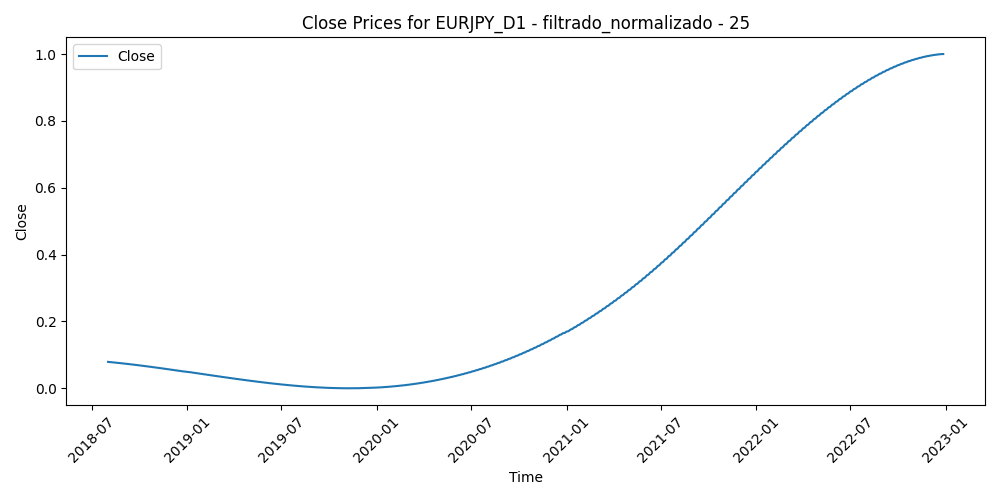

The data file committed next to this chart (first rows):
Time, Close, Volume, diferencia_media_25
2018-08-01, 0.07901, 0.5378, 0.5644
2018-08-02, 0.0788, 0.5102, 0.6516
2018-08-03, 0.07859, 0.4708, 0.7049
2018-08-06, 0.07838, 0.3083, 0.7043
2018-08-07, 0.07816, 0.3308, 0.6627
2018-08-08, 0.07795, 0.3563, 0.6953
2018-08-09, 0.07773, 0.3995, 0.7575
2018-08-10, 0.07751, 0.8202, 0.8783
2018-08-13, 0.07729, 0.7679, 0.8838
2018-08-14, 0.07707, 0.5697, 0.8907
2018-08-15, 0.07685, 0.619, 0.9107
2018-08-16, 0.07662, 0.6751, 0.8469
2018-08-17, 0.07639, 0.5207, 0.8094
2018-08-20, 0.07616, 0.3962, 0.791
2018-08-21, 0.07593, 0.5416, 0.672
2018-08-22, 0.0757, 0.5132, 0.6077
2018-08-23, 0.07547, 0.5092, 0.5763
2018-08-24, 0.07523, 0.5137, 0.4974
2018-08-27, 0.07499, 0.4041, 0.46
2018-08-28, 0.07476, 0.4737, 0.4325
2018-08-29, 0.07452, 0.5408, 0.3728
2018-08-30, 0.07427, 0.5405, 0.4788
2018-08-31, 0.07403, 0.6031, 0.5283
2018-09-03, 0.07379, 0.3683, 0.5143
2018-09-04, 0.07354, 0.5072, 0.5042
2018-09-05, 0.07329, 0.5781, 0.4508
2018-09-06, 0.07304, 0.6315, 0.5359
2018-09-07, 0.07279, 0.614, 0.5704
2018-09-10, 0.07254, 0.392, 0.5236
2018-09-11, 0.07229, 0.4041, 0.467
2018-09-12, 0.07203, 0.4404, 0.4822
2018-09-13, 0.07178, 0.4717, 0.3599
2018-09-14, 0.07152, 0.4134, 0.4279
2018-09-17, 0.07126, 0.201, 0.4026
2018-09-18, 0.071, 0.3673, 0.3853
2018-09-19, 0.07074, 0.265, 0.4041
2018-09-20, 0.07047, 0.3635, 0.303
2018-09-21, 0.07021, 0.2987, 0.3404
2018-09-24, 0.06994, 0.2367, 0.3443
2018-09-25, 0.06968, 0.2721, 0.3263
2018-09-26, 0.06941, 0.3086, 0.3902
2018-09-27, 0.06914, 0.3683, 0.4331
2018-09-28, 0.06887, 0.3199, 0.4514
2018-10-01, 0.0686, 0.2546, 0.4544
2018-10-02, 0.06833, 0.2846, 0.5208
2018-10-03, 0.06805, 0.3632, 0.5046
2018-10-04, 0.06778, 0.4015, 0.5351
2018-10-05, 0.0675, 0.3912, 0.5572
2018-10-08, 0.06722, 0.2888, 0.6402
2018-10-09, 0.06694, 0.4709, 0.6697
2018-10-10, 0.06666, 0.418, 0.7128
2018-10-11, 0.06638, 0.7678, 0.6532
2018-10-12, 0.0661, 0.507, 0.6875
2018-10-15, 0.06582, 0.4588, 0.7146
2018-10-16, 0.06553, 0.3866, 0.6722
2018-10-17, 0.06525, 0.4468, 0.7039
2018-10-18, 0.06496, 0.55, 0.7913
2018-10-19, 0.06468, 0.5331, 0.6909
2018-10-22, 0.06439, 0.4702, 0.7078
2018-10-23, 0.0641, 0.5922, 0.7326
... 1,083 more rows
